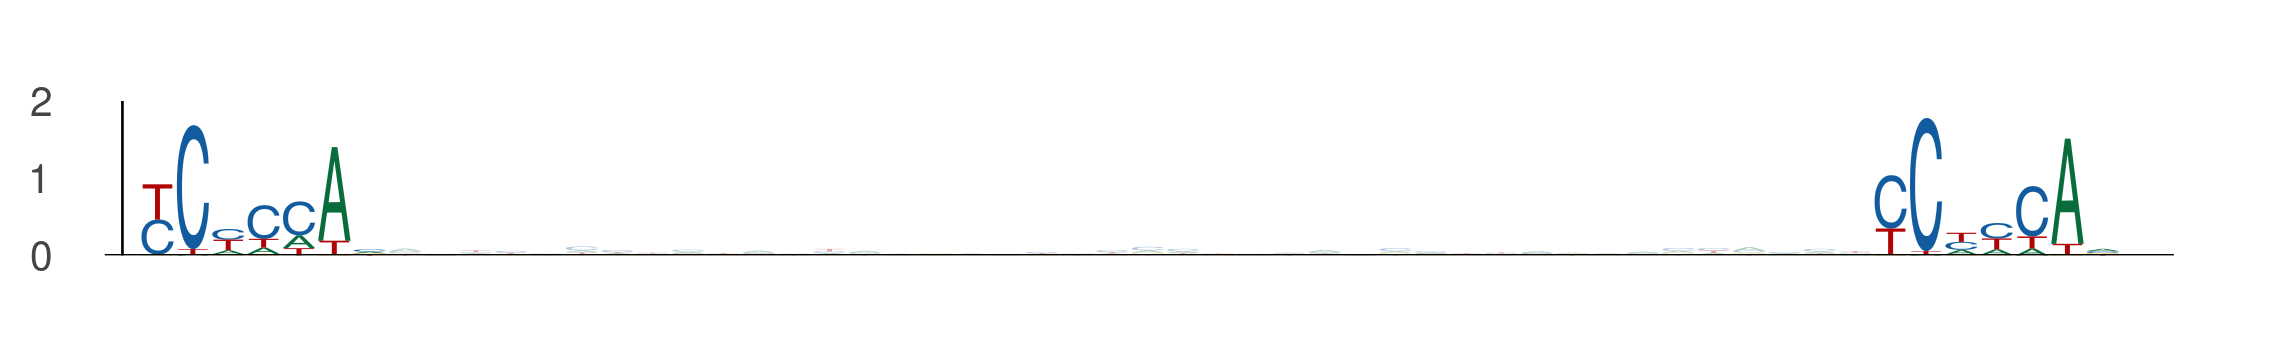

The file beside this chart, header and first rows:
seq_index, start_position, end_position, is_reversed_complement
4985, 52, 59, 0
4985, 101, 108, 0
4356, 27, 34, 0
4356, 76, 83, 0
6097, 61, 68, 0
6097, 110, 117, 0
1768, 91, 98, 0
1768, 140, 147, 0
435, 46, 53, 0
435, 95, 102, 0
435, 48, 55, 0
435, 97, 104, 0
1373, 76, 83, 0
1373, 125, 132, 0
3586, 28, 35, 0
3586, 77, 84, 0
3088, 27, 34, 0
3088, 76, 83, 0
1844, 77, 84, 0
1844, 126, 133, 0
1844, 16, 23, 0
1844, 65, 72, 0
4341, 21, 28, 0
4341, 70, 77, 0
5565, 27, 34, 0
5565, 76, 83, 0
895, 15, 22, 0
895, 64, 71, 0
895, 46, 53, 0
895, 95, 102, 0
895, 106, 113, 0
895, 155, 162, 0
586, 95, 102, 0
586, 144, 151, 0
1146, 36, 43, 0
1146, 85, 92, 0
3042, 27, 34, 0
3042, 76, 83, 0
3091, 4, 11, 0
3091, 53, 60, 0
4104, 44, 51, 0
4104, 93, 100, 0
907, 95, 102, 0
907, 144, 151, 0
1636, 14, 21, 0
1636, 63, 70, 0
1731, 12, 19, 0
1731, 61, 68, 0
5570, 27, 34, 0
5570, 76, 83, 0
4116, 36, 43, 0
4116, 85, 92, 0
4325, 27, 34, 0
4325, 76, 83, 0
240, 5, 12, 0
240, 54, 61, 0
3020, 27, 34, 0
3020, 76, 83, 0
3116, 5, 12, 0
3116, 54, 61, 0
... 974 more rows
